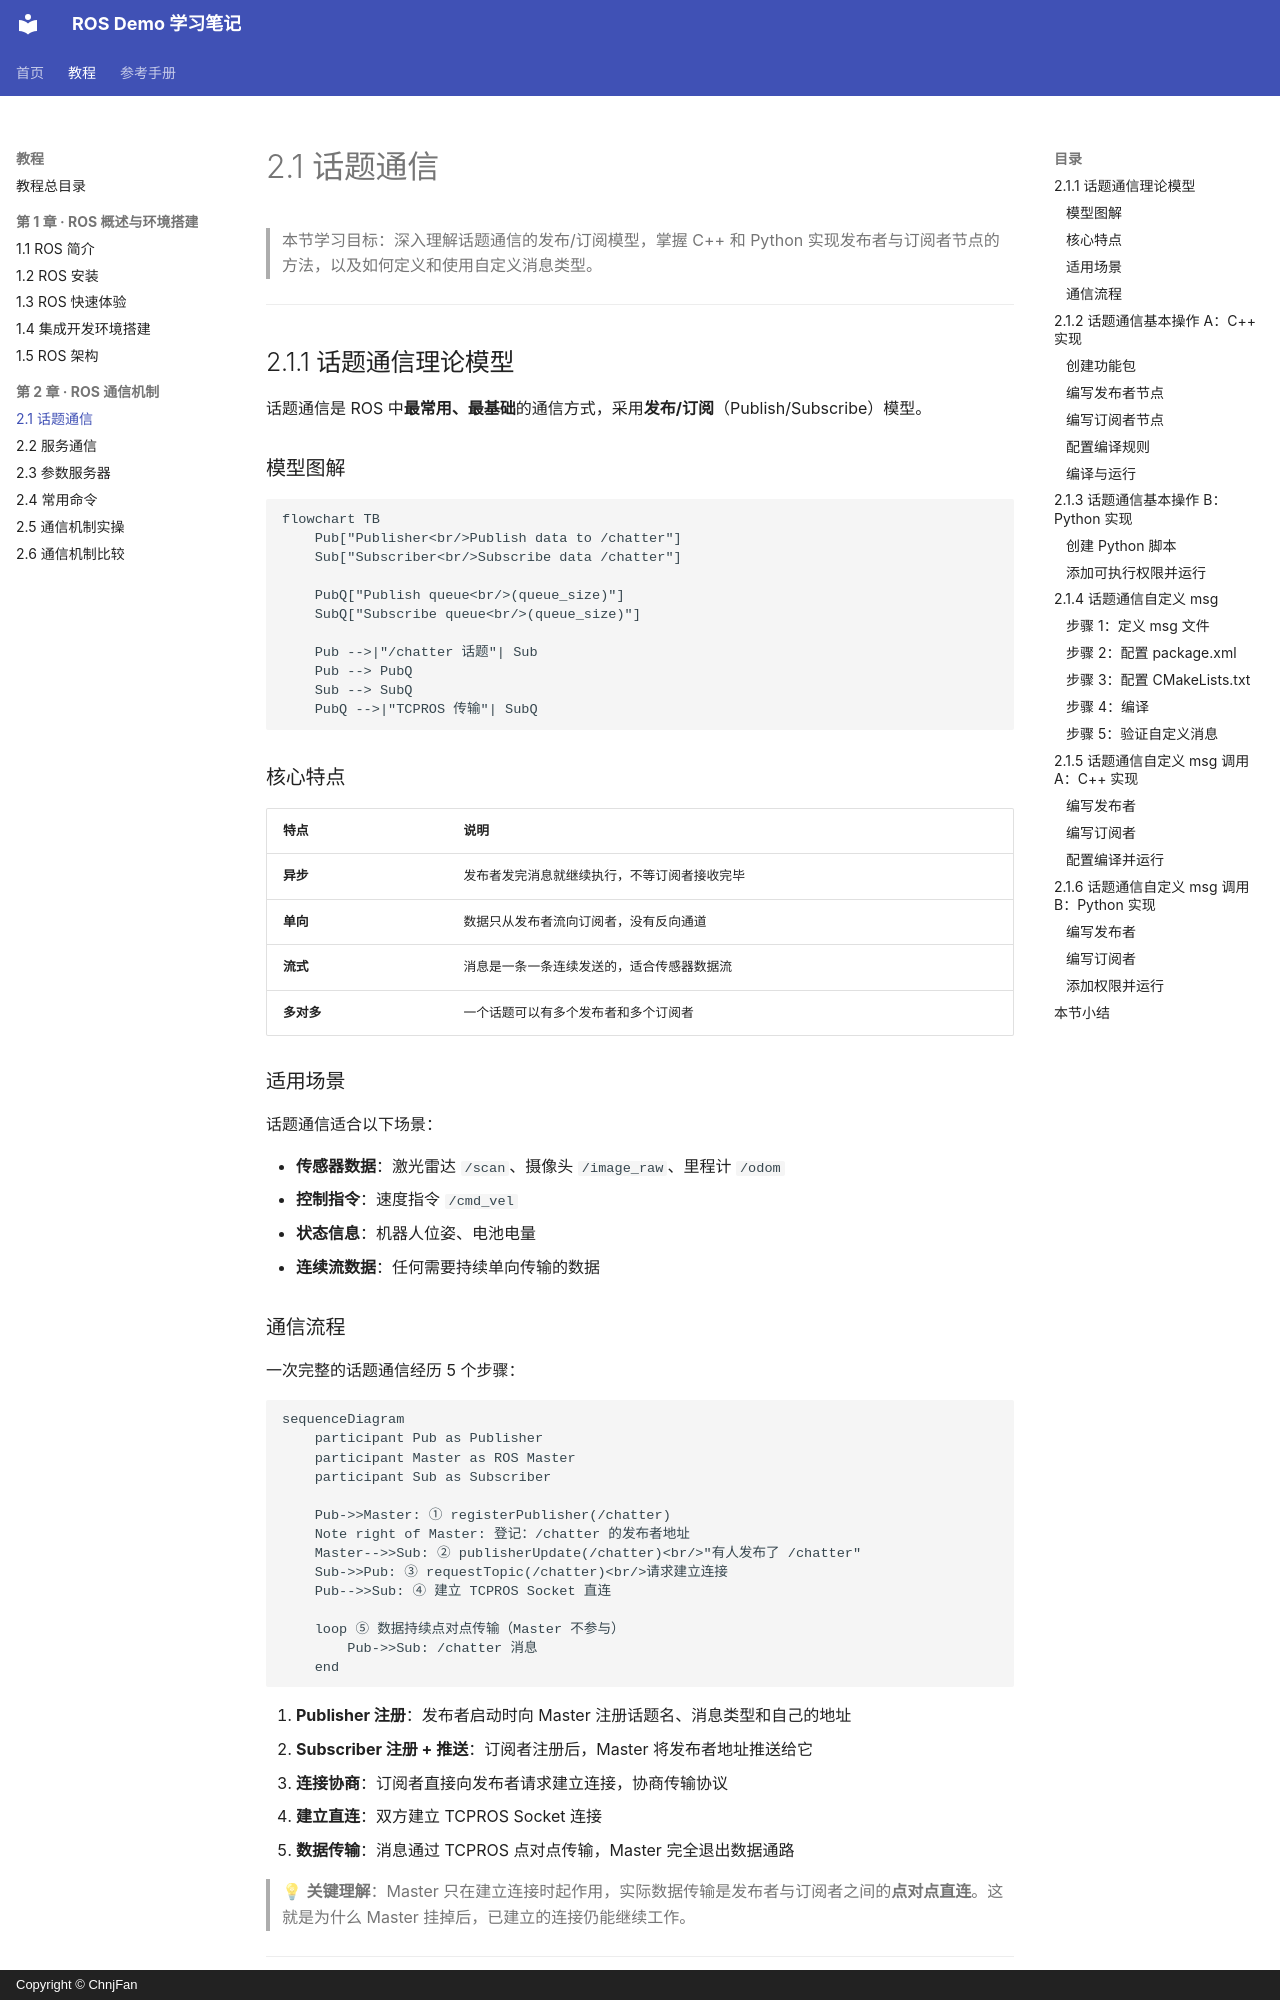

repository: ChnjFan/ros_demo · page: tutorial/chapter02/06-topic/index.html · generator: mkdocs · copyright: Copyright © ChnjFan

# 2.1 话题通信

> 本节学习目标：深入理解话题通信的发布/订阅模型，掌握 C++ 和 Python 实现发布者与订阅者节点的方法，以及如何定义和使用自定义消息类型。

---

## 2.1.1 话题通信理论模型

话题通信是 ROS 中**最常用、最基础**的通信方式，采用**发布/订阅**（Publish/Subscribe）模型。

### 模型图解

```mermaid
flowchart TB
    Pub["Publisher<br/>Publish data to /chatter"]
    Sub["Subscriber<br/>Subscribe data /chatter"]

    PubQ["Publish queue<br/>(queue_size)"]
    SubQ["Subscribe queue<br/>(queue_size)"]

    Pub -->|"/chatter 话题"| Sub
    Pub --> PubQ
    Sub --> SubQ
    PubQ -->|"TCPROS 传输"| SubQ
```

### 核心特点

| 特点 | 说明 |
|------|------|
| **异步** | 发布者发完消息就继续执行，不等订阅者接收完毕 |
| **单向** | 数据只从发布者流向订阅者，没有反向通道 |
| **流式** | 消息是一条一条连续发送的，适合传感器数据流 |
| **多对多** | 一个话题可以有多个发布者和多个订阅者 |

### 适用场景

话题通信适合以下场景：

- **传感器数据**：激光雷达 `/scan`、摄像头 `/image_raw`、里程计 `/odom`
- **控制指令**：速度指令 `/cmd_vel`
- **状态信息**：机器人位姿、电池电量
- **连续流数据**：任何需要持续单向传输的数据

### 通信流程

一次完整的话题通信经历 5 个步骤：

```mermaid
sequenceDiagram
    participant Pub as Publisher
    participant Master as ROS Master
    participant Sub as Subscriber

    Pub->>Master: ① registerPublisher(/chatter)
    Note right of Master: 登记：/chatter 的发布者地址
    Master-->>Sub: ② publisherUpdate(/chatter)<br/>"有人发布了 /chatter"
    Sub->>Pub: ③ requestTopic(/chatter)<br/>请求建立连接
    Pub-->>Sub: ④ 建立 TCPROS Socket 直连

    loop ⑤ 数据持续点对点传输（Master 不参与）
        Pub->>Sub: /chatter 消息
    end
```

1. **Publisher 注册**：发布者启动时向 Master 注册话题名、消息类型和自己的地址
2. **Subscriber 注册 + 推送**：订阅者注册后，Master 将发布者地址推送给它
3. **连接协商**：订阅者直接向发布者请求建立连接，协商传输协议
4. **建立直连**：双方建立 TCPROS Socket 连接
5. **数据传输**：消息通过 TCPROS 点对点传输，Master 完全退出数据通路

> 💡 **关键理解**：Master 只在建立连接时起作用，实际数据传输是发布者与订阅者之间的**点对点直连**。这就是为什么 Master 挂掉后，已建立的连接仍能继续工作。

---

## 2.1.2 话题通信基本操作 A：C++ 实现

我们将实现一个经典的"说话者-监听者"（Talker-Listener）示例：Talker 不断发布字符串消息，Listener 接收并打印。

### 创建功能包

```bash
cd ~/ros_demo/src
catkin_create_pkg plumbing_pub_sub roscpp rospy std_msgs
cd ~/ros_demo
```
